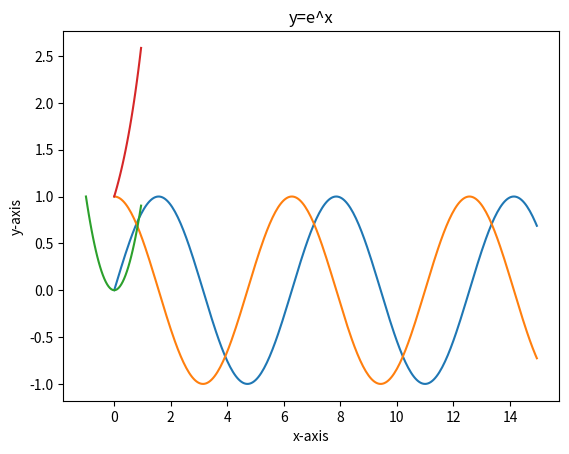

The script that saved this image:
import matplotlib.pyplot as pl
import numpy as np
import math as m

#***********
x= [i for i in list(np.arange(0,15,0.05))]
y= [m.sin(i) for i in list(np.arange(0,15,0.05))]
pl.plot(x,y)
pl.xlabel("x-axis")
pl.ylabel("y-axis")
pl.title("Sine Curve")
pl.show()

#***************
x= [i for i in list(np.arange(0,15,0.05))]
y= [m.cos(i) for i in list(np.arange(0,15,0.05))]
pl.plot(x,y)
pl.xlabel("x-axis")
pl.ylabel("y-axis")
pl.title("Cosine Curve")
pl.show()

#***************
x= [i for i in list(np.arange(-1,1,0.05))]
y= [i**2 for i in list(np.arange(-1,1,0.05))]
pl.plot(x,y)
pl.xlabel("x-axis")
pl.ylabel("y-axis")
pl.title("y=x^2")
pl.show()

#***************
x= [i for i in list(np.arange(0,1,0.05))]
y= [m.exp(i) for i in list(np.arange(0,1,0.05))]
pl.plot(x,y)
pl.xlabel("x-axis")
pl.ylabel("y-axis")
pl.title("y=e^x")
pl.show()

